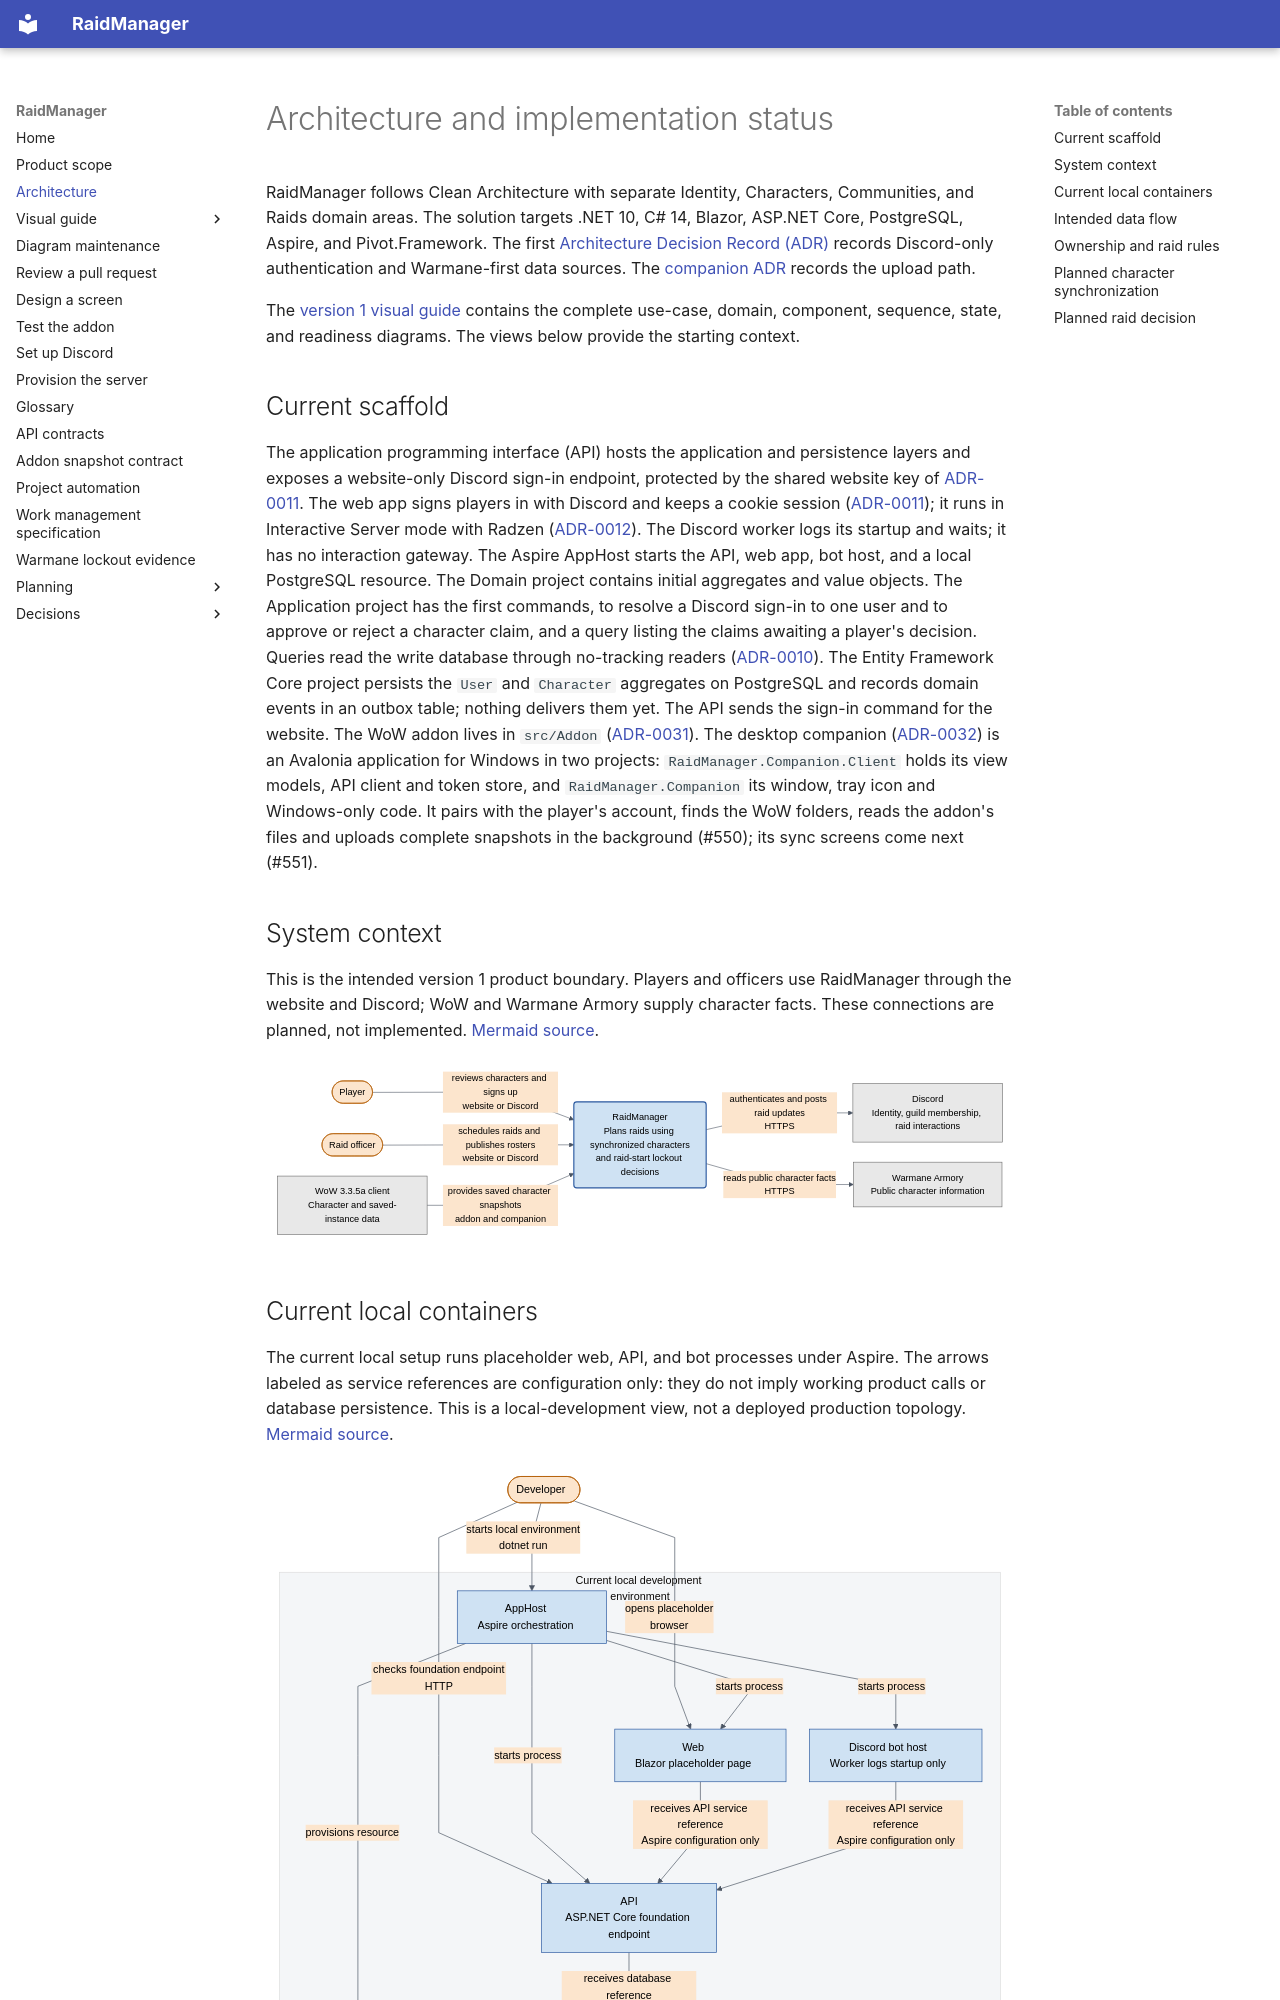

repository: AnnabiGihed/RaidManager · page: explanation/architecture/index.html · generator: mkdocs

# Architecture and implementation status

RaidManager follows Clean Architecture with separate Identity, Characters, Communities, and Raids domain areas.
The solution targets .NET 10, C# 14, Blazor, ASP.NET Core, PostgreSQL, Aspire, and Pivot.Framework.
The first [Architecture Decision Record (ADR)](../adr/README.md) records Discord-only authentication and
Warmane-first data sources. The [companion ADR](../adr/0002-use-desktop-companion-for-character-sync.md) records
the upload path.

The [version 1 visual guide](visual-guide.md) contains the complete use-case, domain, component, sequence,
state, and readiness diagrams. The views below provide the starting context.
